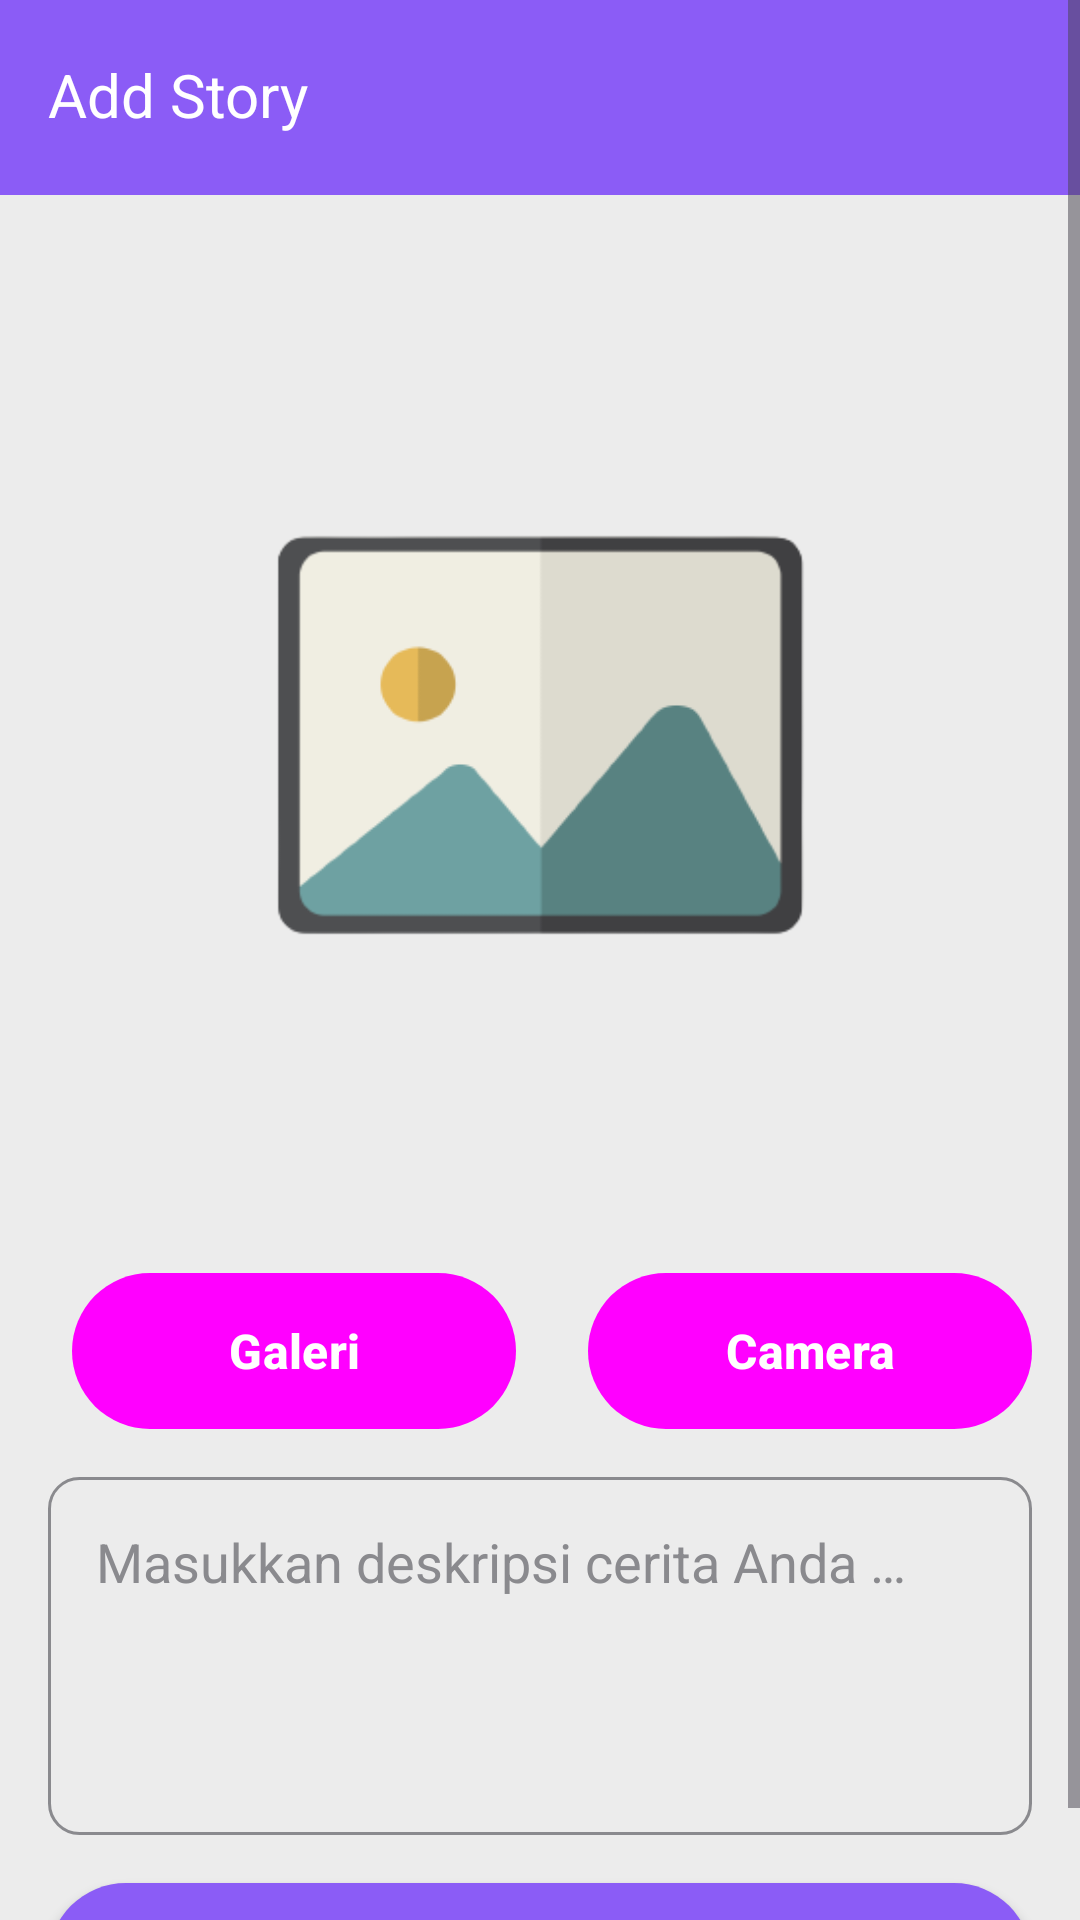

Android layout source for this screen:
<!-- AndroidManifest.xml: application theme MyAppTheme -->
<!-- res/layout/activity_add_story.xml -->
<ScrollView
    android:layout_width="match_parent"
    android:layout_height="match_parent"
    xmlns:android="http://schemas.android.com/apk/res/android"
    xmlns:app="http://schemas.android.com/apk/res-auto"
    xmlns:tools="http://schemas.android.com/tools">

    <androidx.constraintlayout.widget.ConstraintLayout
        android:layout_width="match_parent"
        android:layout_height="wrap_content"
        android:background="@color/backgroundColor"
        tools:context=".ui.activity.AddStoryActivity">

        <LinearLayout
            android:id="@+id/linearLayout"
            android:layout_width="match_parent"
            android:layout_height="wrap_content"
            android:layout_gravity="center"
            android:orientation="horizontal"
            tools:ignore="MissingConstraints">

            <androidx.appcompat.widget.Toolbar
                android:id="@+id/my_toolbar"
                android:layout_width="match_parent"
                android:layout_height="65dp"
                android:layout_gravity="end"
                android:theme="@style/ThemeOverlay.AppCompat.DayNight.ActionBar"
                android:background="@color/primary"
                app:layout_constraintEnd_toEndOf="parent"
                app:layout_constraintStart_toStartOf="parent"
                app:layout_constraintTop_toTopOf="parent">

                <TextView
                    android:id="@+id/toolbar_title"
                    android:layout_width="wrap_content"
                    android:layout_height="wrap_content"
                    android:text="@string/add_story"
                    android:layout_marginBottom="20dp"
                    android:textSize="20sp"
                    android:textColor="@color/whiteColor" />

            </androidx.appcompat.widget.Toolbar>

        </LinearLayout>

        <ImageView
            android:id="@+id/iv_preview"
            android:layout_width="match_parent"
            android:layout_height="wrap_content"
            android:adjustViewBounds="true"
            android:scaleType="centerCrop"
            android:layout_marginTop="81dp"
            android:layout_marginStart="16dp"
            android:layout_marginEnd="16dp"
            android:background="@drawable/shape_transparent"
            app:layout_constraintTop_toTopOf="parent"
            app:srcCompat="@drawable/upload_story" />

        <LinearLayout
            android:id="@+id/linearLayout2"
            android:layout_width="match_parent"
            android:layout_height="wrap_content"
            android:layout_marginTop="16dp"
            android:layout_marginStart="16dp"
            android:layout_marginEnd="16dp"
            android:orientation="horizontal"
            app:layout_constraintTop_toBottomOf="@+id/iv_preview"
            tools:layout_editor_absoluteX="16dp">

            <Button
                android:id="@+id/btn_gallery"
                android:layout_width="0dp"
                android:layout_height="wrap_content"
                android:layout_marginEnd="16dp"
                android:layout_weight="1"
                android:background="@drawable/shape_button"
                android:textStyle="bold"
                android:minHeight="52dp"
                android:text="@string/galeri"
                android:textColor="@color/whiteColor"
                android:textSize="16sp"
                style="?android:attr/buttonBarButtonStyle" />

            <Button
                android:id="@+id/btn_camera_x"
                android:layout_width="0dp"
                android:layout_height="wrap_content"
                android:layout_weight="1"
                android:background="@drawable/shape_button"
                android:textStyle="bold"
                android:minHeight="52dp"
                android:text="@string/camera"
                android:textColor="@color/whiteColor"
                android:textSize="16sp"
                style="?android:attr/buttonBarButtonStyle" />

        </LinearLayout>

        <EditText
            android:id="@+id/et_description"
            android:layout_width="match_parent"
            android:layout_height="wrap_content"
            android:autofillHints="Your description"
            android:background="@drawable/shape_border2"
            android:layout_marginTop="16dp"
            android:layout_marginStart="16dp"
            android:layout_marginEnd="16dp"
            android:padding="16dp"
            android:hint="@string/add_description"
            android:inputType="textMultiLine"
            android:maxLines="4"
            android:minLines="4"
            android:scrollbars="vertical"
            android:gravity="top"
            android:textColor="@color/textColorPrimary"
            android:textColorHint="@color/textColorSecondary"
            app:layout_constraintTop_toBottomOf="@+id/linearLayout2" />

        <Button
            android:id="@+id/btn_upload"
            android:layout_width="match_parent"
            android:layout_height="wrap_content"
            android:background="@drawable/shape_button"
            android:textStyle="bold"
            android:minHeight="52dp"
            android:text="@string/upload"
            android:textColor="@color/whiteColor"
            android:textSize="16sp"
            android:layout_marginTop="16dp"
            android:layout_marginBottom="16dp"
            android:layout_marginStart="16dp"
            android:layout_marginEnd="16dp"
            app:layout_constraintTop_toBottomOf="@+id/et_description" />

        <ProgressBar
            android:id="@+id/progress_bar"
            style="?android:attr/progressBarStyle"
            android:layout_width="wrap_content"
            android:layout_height="wrap_content"
            android:layout_centerInParent="true"
            android:indeterminateTint="@color/primary"
            android:visibility="gone"
            app:layout_constraintBottom_toBottomOf="parent"
            app:layout_constraintEnd_toEndOf="parent"
            app:layout_constraintStart_toStartOf="parent"
            app:layout_constraintTop_toTopOf="parent"
            tools:visibility="visible" />
    </androidx.constraintlayout.widget.ConstraintLayout>
</ScrollView>
<!-- resources referenced by this layout -->
<resources>
  <color name="backgroundColor">#ECECEC</color>
  <color name="primary">#8B5CF6</color>
  <color name="textColorPrimary">#000000</color>
  <color name="textColorSecondary">#8A8A8E</color>
  <color name="whiteColor">#FFFFFF</color>
  <!-- drawable shape_border2 (drawable) -->
  <shape xmlns:android="http://schemas.android.com/apk/res/android"
      android:shape="rectangle">
      <solid android:color="@android:color/transparent" />
      <corners android:radius="10dp" />
      <stroke
          android:width="1dp"
          android:color="@color/textColorSecondary" />
  </shape>
  <!-- drawable shape_button (drawable) -->
  <shape xmlns:android="http://schemas.android.com/apk/res/android"
      android:shape="rectangle">
      <solid android:color="@color/primary" />
      <corners android:radius="100dp" />
  </shape>
  <!-- drawable shape_transparent (drawable) -->
  <shape xmlns:android="http://schemas.android.com/apk/res/android"
      android:shape="rectangle">
      <solid android:color="#00000000" />
      <corners android:radius="100dp" />
  </shape>
  <!-- drawable upload_story: png bitmap (drawable, 12491 bytes) -->
  <string name="add_description">Masukkan deskripsi cerita Anda …</string>
  <string name="add_story">Add Story</string>
  <string name="camera">Camera</string>
  <string name="galeri">Galeri</string>
  <string name="upload">Upload</string>
  <style name="MyAppTheme" parent="Theme.Material3.Light">
          <item name="colorPrimary">@color/primary</item>
          <item name="colorPrimaryContainer">@color/secondary</item>
      </style>
  <color name="secondary">#C4B5FD</color>
</resources>
